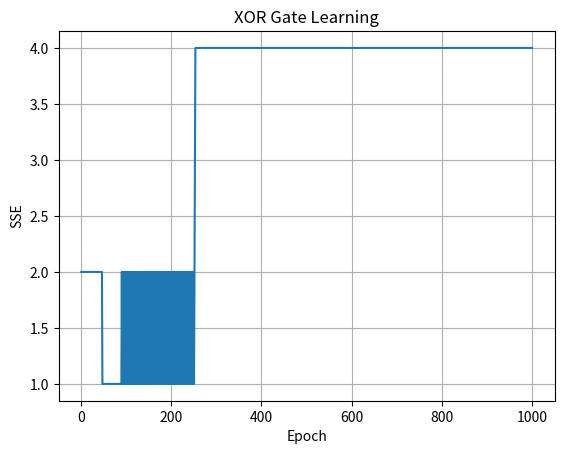

This chart was generated by the following Python code:
import numpy as np
import matplotlib.pyplot as plt

X = np.array([
    [0, 0],
    [0, 1],
    [1, 0],
    [1, 1]
])

y = np.array([0, 1, 1, 0])

def step_activation(x):
    return 1 if x >= 0 else 0

w0 = 10
w1 = 0.2
w2 = -0.75

alpha = 0.05
max_epochs = 1000
errors_per_epoch = []

for epoch in range(max_epochs):
    sse = 0

    for i in range(len(X)):
        x1 = X[i][0]
        x2 = X[i][1]

        net = w0 + w1*x1 + w2*x2
        output = step_activation(net)
        error = y[i] - output

        sse += error**2

        w0 += alpha * error
        w1 += alpha * error * x1
        w2 += alpha * error * x2

    errors_per_epoch.append(sse)

    if sse <= 0.002:
        break

print("Epochs =", epoch + 1)
print("\nFinal Weights")
print("w0 =", w0)
print("w1 =", w1)
print("w2 =", w2)
print("\nFinal Predictions")

for i in range(len(X)):
    net = w0 + w1*X[i][0] + w2*X[i][1]
    pred = step_activation(net)
    print(X[i], "->", pred)

plt.plot(range(1, len(errors_per_epoch)+1), errors_per_epoch)
plt.xlabel("Epoch")
plt.ylabel("SSE")
plt.title("XOR Gate Learning")
plt.grid(True)
plt.show()
